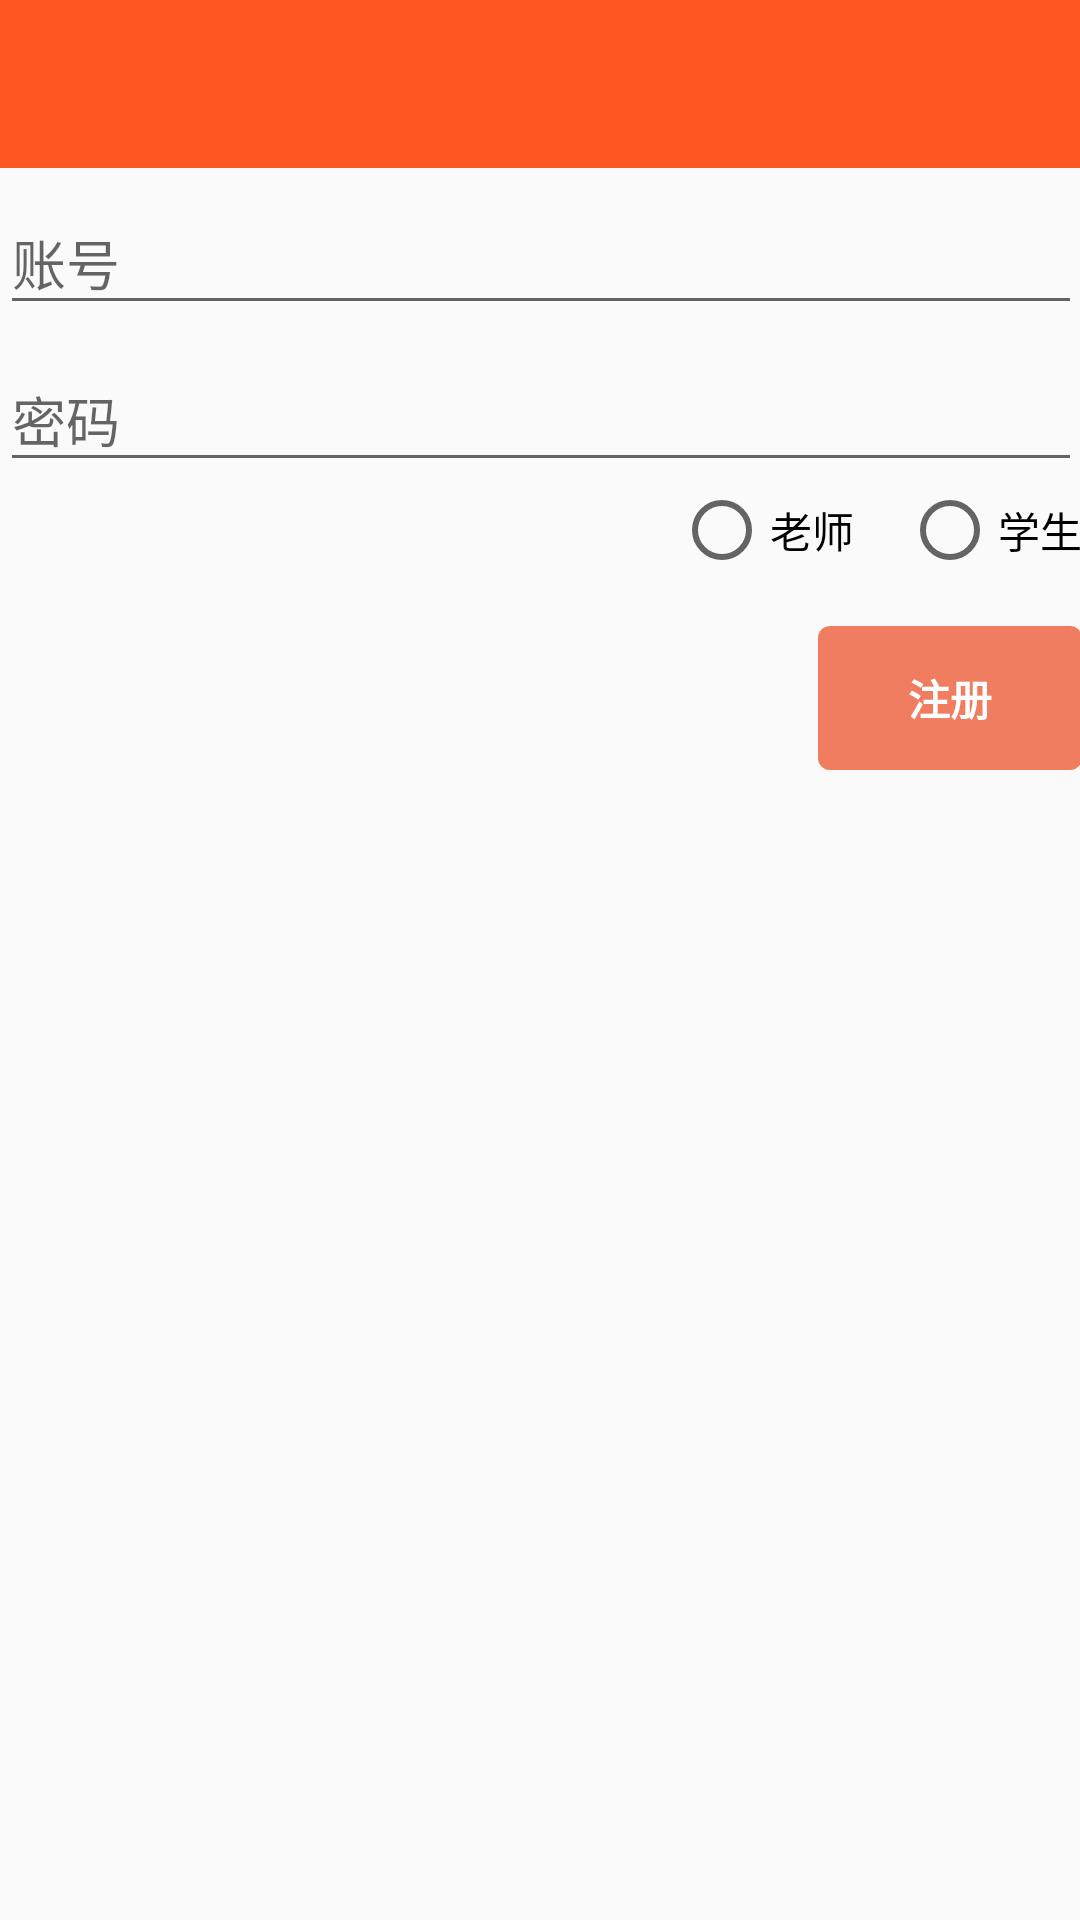

This screen was rendered from an Android layout file. Write that file and the resources it references.
<!-- AndroidManifest.xml: application theme AppTheme -->
<!-- res/layout/activity_register.xml -->
<LinearLayout xmlns:android="http://schemas.android.com/apk/res/android"
    xmlns:tools="http://schemas.android.com/tools"
    android:layout_width="match_parent"
    android:layout_height="match_parent"
    android:gravity="center_horizontal"
    android:orientation="vertical"
    tools:context="com.demo.bs.demoapp2.ui.activity.LoginActivity">
    <include layout="@layout/common_toolbar"/>

    <ScrollView
        android:paddingBottom="@dimen/activity_vertical_margin"
        android:paddingLeft="@dimen/activity_horizontal_margin"
        android:paddingRight="@dimen/activity_horizontal_margin"
        android:paddingTop="@dimen/activity_vertical_margin"
        android:layout_width="match_parent"
        android:layout_height="match_parent">

        <LinearLayout
            android:id="@+id/email_login_form"
            android:layout_width="match_parent"
            android:layout_height="wrap_content"
            android:orientation="vertical">

            <android.support.design.widget.TextInputLayout
                android:layout_width="match_parent"
                android:layout_height="wrap_content">
                <EditText
                    android:id="@+id/account"
                    android:layout_width="match_parent"
                    android:layout_height="wrap_content"
                    android:hint="账号"
                    android:maxLines="1"/>
            </android.support.design.widget.TextInputLayout>
            <android.support.design.widget.TextInputLayout
                android:layout_width="match_parent"
                android:layout_height="wrap_content">

                <EditText
                    android:id="@+id/password"
                    android:layout_width="match_parent"
                    android:layout_height="wrap_content"
                    android:hint="密码"
                    android:imeOptions="actionUnspecified"
                    android:inputType="textPassword"
                    android:maxLines="1"
                    android:singleLine="true" />

            </android.support.design.widget.TextInputLayout>
            <RadioGroup

                android:gravity="end"
                android:orientation="horizontal"
                android:layout_width="match_parent"
                android:layout_height="wrap_content">
                <RadioButton
                    android:text="老师"
                    android:id="@+id/rbt_admin"
                    android:layout_width="wrap_content"
                    android:layout_height="wrap_content" />

                <RadioButton
                    android:layout_marginLeft="16dp"
                    android:text="学生"
                    android:id="@+id/rbt_use"
                    android:layout_width="wrap_content"
                    android:layout_height="wrap_content" />
            </RadioGroup>
            <RelativeLayout
                android:gravity="center_vertical"
                android:layout_width="match_parent"
                android:layout_height="wrap_content">
                <Button
                    android:layout_alignParentRight="true"
                    android:id="@+id/btn_register"
                    android:layout_marginTop="16dp"
                    android:text="注册"
                    style="@style/cbutton_orange" />



            </RelativeLayout>


        </LinearLayout>
    </ScrollView>
</LinearLayout>
<!-- res/layout/common_toolbar.xml (included above) -->
<?xml version="1.0" encoding="utf-8"?>
<android.support.design.widget.AppBarLayout
    xmlns:android="http://schemas.android.com/apk/res/android"
    xmlns:app="http://schemas.android.com/apk/res-auto"
    android:layout_width="match_parent"
    android:layout_height="wrap_content"
    android:theme="@style/AppTheme.AppBarOverlay"
    app:elevation="0dp">

        <android.support.v7.widget.Toolbar
            android:id="@+id/toolbar"
            android:layout_width="match_parent"
            android:layout_height="wrap_content"
            android:background="?attr/colorPrimary"
            android:minHeight="?attr/actionBarSize"
            app:popupTheme="@style/AppTheme.PopupOverlay"

            app:theme="@style/AppTheme.AppBarOverlay">

            <TextView
                android:id="@+id/tv_title"
                style="@style/TextAppearance.AppCompat.Widget.ActionBar.Title"
                android:layout_width="wrap_content"
                android:layout_height="wrap_content"
                android:layout_gravity="center"
                android:enabled="false"
                android:textColor="@android:color/white"/>


        </android.support.v7.widget.Toolbar>


</android.support.design.widget.AppBarLayout>
<!-- resources referenced by this layout -->
<resources>
  <style name="AppTheme.AppBarOverlay" parent="ThemeOverlay.AppCompat.Dark.ActionBar" />
  <style name="AppTheme.PopupOverlay" parent="ThemeOverlay.AppCompat.Light" />
  <style name="cbutton_orange">
          <item name="android:layout_width">wrap_content</item>
          <item name="android:layout_height">wrap_content</item>
          <item name="android:background">@drawable/btn_orange_selector</item>
          <item name="android:textColor">@android:color/white</item>
          <item name="android:textStyle">bold</item>
      </style>
  <style name="AppTheme" parent="Theme.AppCompat.Light.DarkActionBar">
          
          <item name="colorPrimary">@color/colorPrimary</item>
          <item name="colorPrimaryDark">@color/colorPrimaryDark</item>
          <item name="colorAccent">@color/colorAccent</item>
          <item name="windowActionBar">false</item>
          <item name="windowNoTitle">true</item>
      </style>
  <!-- drawable btn_orange_selector (drawable) -->
  <?xml version="1.0" encoding="utf-8"?>
  <selector
    xmlns:android="http://schemas.android.com/apk/res/android">
      <item android:state_focused="true">
          <shape>
              <corners android:radius="4.0dip" />
              <solid android:color="@color/btn_orange_press" />
          </shape>
      </item>
      <item android:state_pressed="true">
          <shape>
              <corners android:radius="4.0dip" />
              <solid android:color="@color/btn_orange_press" />
          </shape>
      </item>
      <item android:state_selected="true">
          <shape>
              <corners android:radius="4.0dip" />
              <solid android:color="@color/btn_orange_press" />
          </shape>
      </item>
      <item>
          <shape>
              <corners android:radius="4.0dip" />
              <solid android:color="@color/btn_orange_nor" />
          </shape>
      </item>
  </selector>
  <color name="colorPrimary">#FF5722</color>
  <color name="colorPrimaryDark">#E64A19</color>
  <color name="colorAccent">#E64A19</color>
  <color name="btn_orange_press">#ff9000</color>
  <color name="btn_orange_nor">#f07d5f</color>
</resources>
